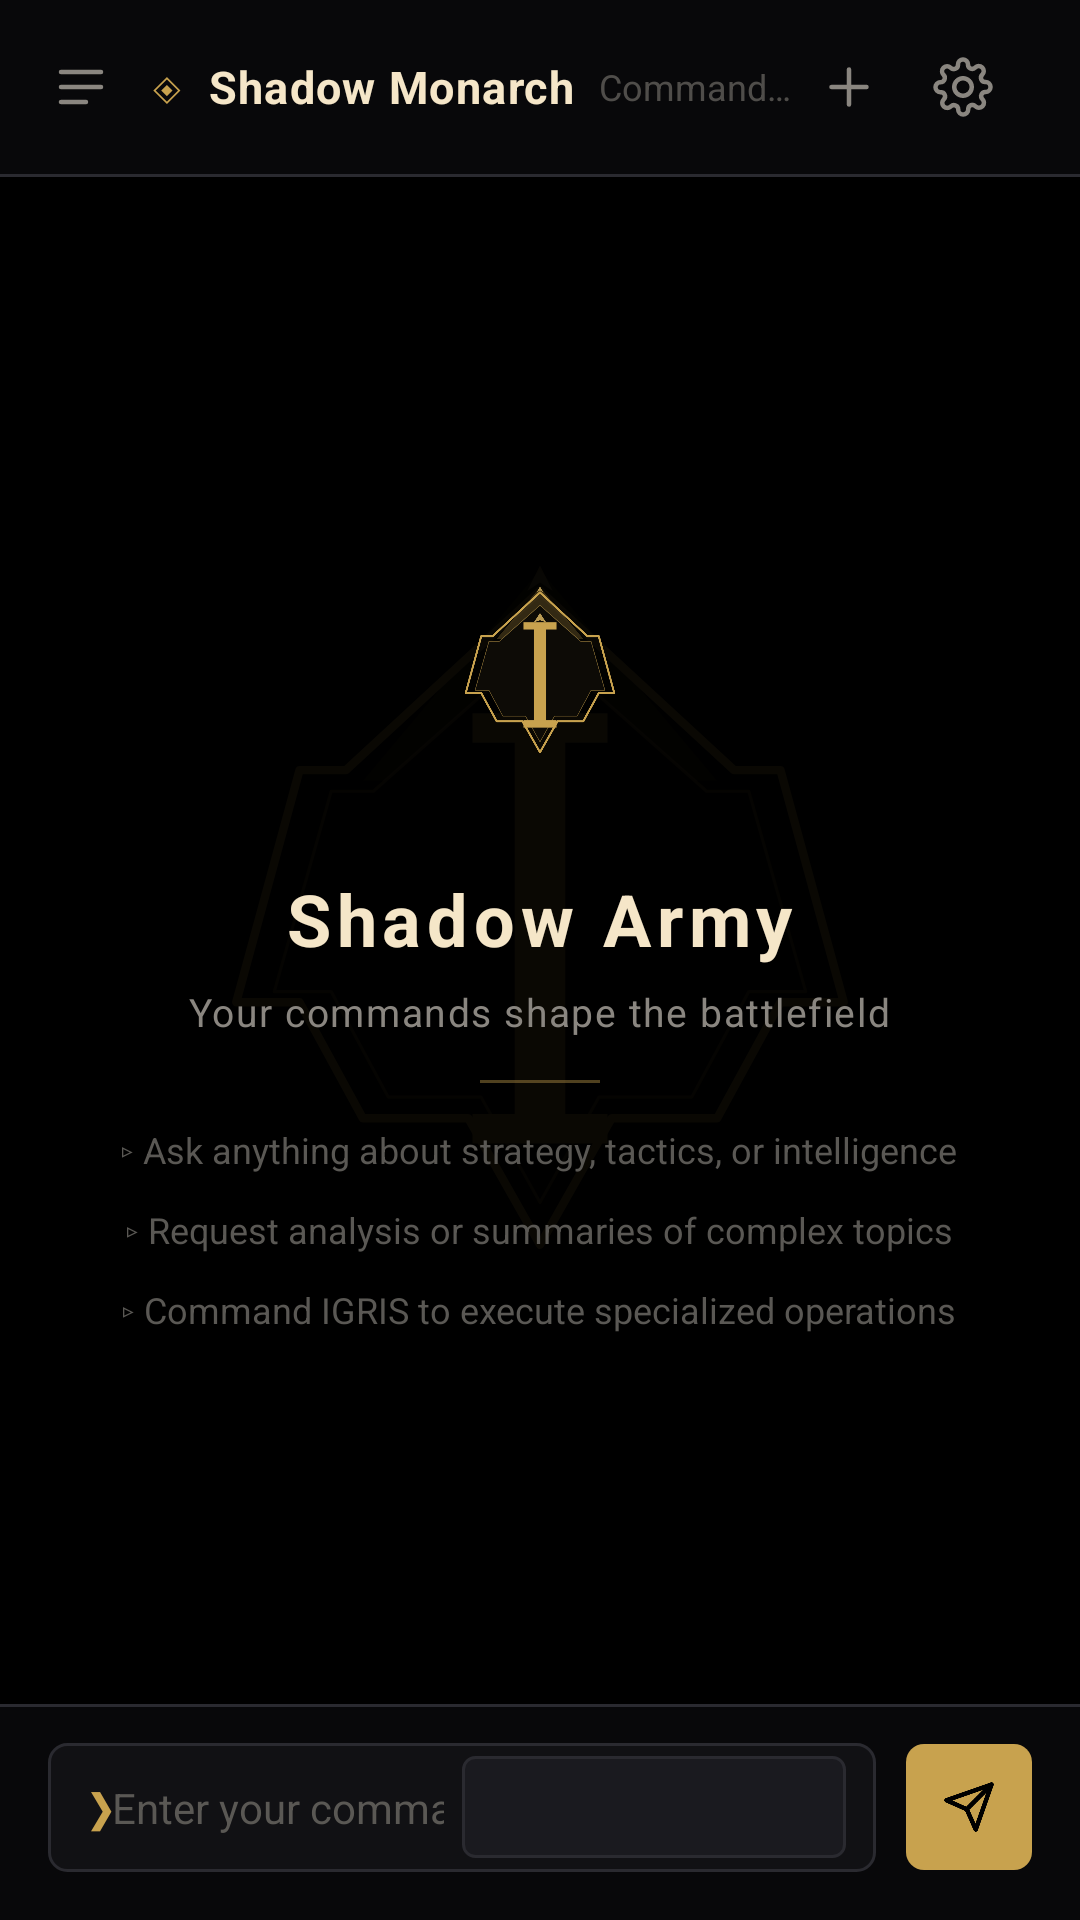

Produce the Android XML layout that renders to this screen, including the resource entries it uses.
<!-- AndroidManifest.xml: application theme Theme.IgrisMobile -->
<!-- res/layout/activity_main.xml -->
<?xml version="1.0" encoding="utf-8"?>
<androidx.drawerlayout.widget.DrawerLayout xmlns:android="http://schemas.android.com/apk/res/android"
    xmlns:app="http://schemas.android.com/apk/res-auto"
    android:id="@+id/drawer"
    android:layout_width="match_parent"
    android:layout_height="match_parent"
    android:background="@color/mc_black">

    <LinearLayout
        android:layout_width="match_parent"
        android:layout_height="match_parent"
        android:background="@color/mc_black"
        android:orientation="vertical">

        <LinearLayout
            android:layout_width="match_parent"
            android:layout_height="wrap_content"
            android:background="@color/mc_bg"
            android:gravity="center_vertical"
            android:orientation="horizontal"
            android:paddingStart="10dp"
            android:paddingTop="12dp"
            android:paddingEnd="12dp"
            android:paddingBottom="12dp">

            <ImageButton
                android:id="@+id/btnHistory"
                android:layout_width="34dp"
                android:layout_height="34dp"
                android:background="?attr/selectableItemBackgroundBorderless"
                android:contentDescription="@string/cd_history"
                android:src="@drawable/ic_history" />

            <TextView
                android:layout_width="wrap_content"
                android:layout_height="wrap_content"
                android:layout_marginStart="6dp"
                android:text="@string/topbar_icon"
                android:textColor="@color/mc_gold"
                android:textSize="15sp" />

            <TextView
                android:layout_width="wrap_content"
                android:layout_height="wrap_content"
                android:layout_marginStart="8dp"
                android:letterSpacing="0.03"
                android:text="@string/topbar_title"
                android:textColor="@color/mc_cream"
                android:textSize="15sp"
                android:textStyle="bold" />

            <TextView
                android:layout_width="0dp"
                android:layout_height="wrap_content"
                android:layout_weight="1"
                android:layout_marginStart="8dp"
                android:alpha="0.55"
                android:ellipsize="end"
                android:singleLine="true"
                android:text="@string/topbar_subtitle"
                android:textColor="@color/mc_text_secondary"
                android:textSize="12sp" />

            <ImageButton
                android:id="@+id/btnNewChat"
                android:layout_width="34dp"
                android:layout_height="34dp"
                android:background="?attr/selectableItemBackgroundBorderless"
                android:contentDescription="@string/cd_new_chat"
                android:src="@drawable/ic_new_chat"
                app:tint="@color/mc_text_secondary" />

            <ImageButton
                android:id="@+id/btnSettings"
                android:layout_width="34dp"
                android:layout_height="34dp"
                android:layout_marginStart="4dp"
                android:background="?attr/selectableItemBackgroundBorderless"
                android:contentDescription="@string/cd_settings"
                android:src="@drawable/ic_settings" />

            <TextView
                android:id="@+id/txtDate"
                android:layout_width="wrap_content"
                android:layout_height="wrap_content"
                android:layout_marginStart="10dp"
                android:fontFamily="monospace"
                android:textColor="@color/mc_text_muted"
                android:textSize="10sp" />

        </LinearLayout>

        <View
            android:layout_width="match_parent"
            android:layout_height="1dp"
            android:background="@color/mc_border" />

        <FrameLayout
            android:layout_width="match_parent"
            android:layout_height="0dp"
            android:layout_weight="1">

            <ImageView
                android:id="@+id/imgBgCrown"
                android:layout_width="match_parent"
                android:layout_height="match_parent"
                android:alpha="0.05"
                android:contentDescription="@string/cd_igris_icon"
                android:scaleType="fitCenter"
                android:src="@drawable/ic_igris_crown" />

            <androidx.recyclerview.widget.RecyclerView
                android:id="@+id/recyclerMessages"
                android:layout_width="match_parent"
                android:layout_height="match_parent"
                android:clipToPadding="false"
                android:overScrollMode="never"
                android:paddingStart="16dp"
                android:paddingTop="20dp"
                android:paddingEnd="16dp"
                android:paddingBottom="8dp"
                android:scrollbars="vertical" />

            <LinearLayout
                android:id="@+id/welcome"
                android:layout_width="match_parent"
                android:layout_height="match_parent"
                android:gravity="center"
                android:orientation="vertical"
                android:padding="32dp">

                <ImageView
                    android:layout_width="88dp"
                    android:layout_height="88dp"
                    android:contentDescription="@string/cd_igris_icon"
                    android:src="@drawable/ic_igris_crown" />

                <TextView
                    android:layout_width="wrap_content"
                    android:layout_height="wrap_content"
                    android:layout_marginTop="20dp"
                    android:letterSpacing="0.08"
                    android:text="@string/welcome_title"
                    android:textColor="@color/mc_cream"
                    android:textSize="24sp"
                    android:textStyle="bold" />

                <TextView
                    android:layout_width="wrap_content"
                    android:layout_height="wrap_content"
                    android:layout_marginTop="6dp"
                    android:gravity="center"
                    android:letterSpacing="0.04"
                    android:text="@string/welcome_desc"
                    android:textColor="@color/mc_text_secondary"
                    android:textSize="13sp" />

                <View
                    android:layout_width="40dp"
                    android:layout_height="1dp"
                    android:layout_marginTop="14dp"
                    android:layout_marginBottom="14dp"
                    android:alpha="0.4"
                    android:background="@color/mc_gold" />

                <TextView
                    android:layout_width="wrap_content"
                    android:layout_height="wrap_content"
                    android:drawablePadding="8dp"
                    android:gravity="center_vertical"
                    android:text="@string/welcome_tip_1"
                    android:textColor="@color/mc_text_muted"
                    android:textSize="12sp" />

                <TextView
                    android:layout_width="wrap_content"
                    android:layout_height="wrap_content"
                    android:layout_marginTop="10dp"
                    android:drawablePadding="8dp"
                    android:gravity="center_vertical"
                    android:text="@string/welcome_tip_2"
                    android:textColor="@color/mc_text_muted"
                    android:textSize="12sp" />

                <TextView
                    android:layout_width="wrap_content"
                    android:layout_height="wrap_content"
                    android:layout_marginTop="10dp"
                    android:drawablePadding="8dp"
                    android:gravity="center_vertical"
                    android:text="@string/welcome_tip_3"
                    android:textColor="@color/mc_text_muted"
                    android:textSize="12sp" />

            </LinearLayout>

        </FrameLayout>

        <View
            android:layout_width="match_parent"
            android:layout_height="1dp"
            android:background="@color/mc_border" />

        <LinearLayout
            android:layout_width="match_parent"
            android:layout_height="wrap_content"
            android:background="@color/mc_bg"
            android:gravity="center_vertical"
            android:orientation="horizontal"
            android:paddingStart="16dp"
            android:paddingTop="12dp"
            android:paddingEnd="16dp"
            android:paddingBottom="16dp">

            <LinearLayout
                android:layout_width="0dp"
                android:layout_height="wrap_content"
                android:layout_weight="1"
                android:background="@drawable/bg_composer"
                android:gravity="center_vertical"
                android:orientation="horizontal"
                android:paddingStart="14dp"
                android:paddingEnd="10dp">

                <TextView
                    android:layout_width="wrap_content"
                    android:layout_height="wrap_content"
                    android:fontFamily="monospace"
                    android:text="@string/prompt_symbol"
                    android:textColor="@color/mc_gold"
                    android:textSize="15sp" />

                <EditText
                    android:id="@+id/inputMessage"
                    android:layout_width="0dp"
                    android:layout_height="wrap_content"
                    android:layout_weight="1"
                    android:background="@null"
                    android:hint="@string/hint_input"
                    android:imeOptions="actionSend"
                    android:importantForAutofill="no"
                    android:inputType="text|textCapSentences"
                    android:maxLines="4"
                    android:paddingTop="12dp"
                    android:paddingBottom="12dp"
                    android:textColor="@color/mc_cream"
                    android:textColorHint="@color/mc_text_muted"
                    android:textSize="14sp" />

                <Spinner
                    android:id="@+id/spinnerModel"
                    android:layout_width="128dp"
                    android:layout_height="34dp"
                    android:layout_marginStart="6dp"
                    android:background="@drawable/bg_spinner"
                    android:popupBackground="@color/mc_surface" />

            </LinearLayout>

            <ImageButton
                android:id="@+id/btnSend"
                android:layout_width="42dp"
                android:layout_height="42dp"
                android:layout_marginStart="10dp"
                android:background="@drawable/bg_send"
                android:contentDescription="@string/cd_send"
                android:enabled="false"
                android:src="@drawable/ic_send" />

        </LinearLayout>

    </LinearLayout>

    <include
        android:id="@+id/drawerPanel"
        layout="@layout/drawer_panel"
        android:layout_width="300dp"
        android:layout_height="match_parent"
        android:layout_gravity="start" />

</androidx.drawerlayout.widget.DrawerLayout>
<!-- res/layout/drawer_panel.xml (included above) -->
<?xml version="1.0" encoding="utf-8"?>
<LinearLayout xmlns:android="http://schemas.android.com/apk/res/android"
    android:layout_width="300dp"
    android:layout_height="match_parent"
    android:background="@color/mc_bg"
    android:orientation="vertical">

    <LinearLayout
        android:layout_width="match_parent"
        android:layout_height="wrap_content"
        android:gravity="center_vertical"
        android:orientation="horizontal"
        android:paddingStart="20dp"
        android:paddingTop="28dp"
        android:paddingEnd="20dp"
        android:paddingBottom="16dp">

        <ImageView
            android:layout_width="30dp"
            android:layout_height="30dp"
            android:contentDescription="@string/cd_igris_icon"
            android:src="@drawable/ic_igris_crown" />

        <TextView
            android:layout_width="wrap_content"
            android:layout_height="wrap_content"
            android:layout_marginStart="12dp"
            android:letterSpacing="0.25"
            android:text="@string/app_name"
            android:textColor="@color/mc_cream"
            android:textSize="16sp"
            android:textStyle="bold" />

    </LinearLayout>

    <TextView
        android:id="@+id/btnNewCommand"
        android:layout_width="match_parent"
        android:layout_height="42dp"
        android:layout_marginStart="20dp"
        android:layout_marginEnd="20dp"
        android:layout_marginBottom="20dp"
        android:background="@drawable/bg_drawer_button"
        android:clickable="true"
        android:focusable="true"
        android:gravity="center"
        android:letterSpacing="0.05"
        android:text="@string/drawer_new_command"
        android:textColor="@color/mc_gold"
        android:textSize="13sp"
        android:textStyle="bold" />

    <LinearLayout
        android:layout_width="match_parent"
        android:layout_height="wrap_content"
        android:layout_marginStart="20dp"
        android:layout_marginBottom="14dp"
        android:orientation="vertical">

        <TextView
            android:layout_width="wrap_content"
            android:layout_height="wrap_content"
            android:letterSpacing="0.18"
            android:text="@string/drawer_label_status"
            android:textColor="@color/mc_text_muted"
            android:textSize="9sp"
            android:textStyle="bold" />

        <LinearLayout
            android:layout_width="wrap_content"
            android:layout_height="wrap_content"
            android:layout_marginTop="4dp"
            android:gravity="center_vertical"
            android:orientation="horizontal">

            <View
                android:layout_width="7dp"
                android:layout_height="7dp"
                android:background="@drawable/bg_dot_green" />

            <TextView
                android:layout_width="wrap_content"
                android:layout_height="wrap_content"
                android:layout_marginStart="8dp"
                android:fontFamily="monospace"
                android:text="@string/drawer_status"
                android:textColor="@color/mc_green"
                android:textSize="11sp" />

        </LinearLayout>

    </LinearLayout>

    <LinearLayout
        android:layout_width="match_parent"
        android:layout_height="wrap_content"
        android:layout_marginStart="20dp"
        android:layout_marginBottom="16dp"
        android:orientation="vertical">

        <TextView
            android:layout_width="wrap_content"
            android:layout_height="wrap_content"
            android:letterSpacing="0.18"
            android:text="@string/drawer_label_rank"
            android:textColor="@color/mc_text_muted"
            android:textSize="9sp"
            android:textStyle="bold" />

        <TextView
            android:layout_width="wrap_content"
            android:layout_height="wrap_content"
            android:layout_marginTop="4dp"
            android:fontFamily="monospace"
            android:text="@string/drawer_rank"
            android:textColor="@color/mc_gold"
            android:textSize="11sp" />

    </LinearLayout>

    <View
        android:layout_width="match_parent"
        android:layout_height="1dp"
        android:layout_marginStart="20dp"
        android:layout_marginEnd="20dp"
        android:layout_marginBottom="14dp"
        android:background="@color/mc_border" />

    <TextView
        android:layout_width="wrap_content"
        android:layout_height="wrap_content"
        android:layout_marginStart="20dp"
        android:layout_marginBottom="6dp"
        android:letterSpacing="0.18"
        android:text="@string/drawer_sessions"
        android:textColor="@color/mc_text_muted"
        android:textSize="9sp"
        android:textStyle="bold" />

    <androidx.recyclerview.widget.RecyclerView
        android:id="@+id/recyclerSessions"
        android:layout_width="match_parent"
        android:layout_height="0dp"
        android:layout_weight="1"
        android:clipToPadding="false"
        android:overScrollMode="never"
        android:paddingStart="10dp"
        android:paddingEnd="10dp"
        android:paddingBottom="8dp"
        android:scrollbars="vertical" />

    <View
        android:layout_width="match_parent"
        android:layout_height="1dp"
        android:layout_marginStart="20dp"
        android:layout_marginEnd="20dp"
        android:layout_marginBottom="10dp"
        android:background="@color/mc_border" />

    <TextView
        android:layout_width="wrap_content"
        android:layout_height="wrap_content"
        android:layout_marginStart="20dp"
        android:layout_marginBottom="20dp"
        android:fontFamily="monospace"
        android:text="@string/drawer_footer"
        android:textColor="@color/mc_text_muted"
        android:textSize="9sp" />

</LinearLayout>
<!-- resources referenced by this layout -->
<resources>
  <color name="mc_bg">#FF08080A</color>
  <color name="mc_black">#FF000000</color>
  <color name="mc_border">#FF2A2A30</color>
  <color name="mc_cream">#FFF5E6C8</color>
  <color name="mc_gold">#FFC8A24E</color>
  <color name="mc_green">#FF40B880</color>
  <color name="mc_surface">#FF111114</color>
  <color name="mc_text_muted">#FF5A5854</color>
  <color name="mc_text_secondary">#FF8A8680</color>
  <!-- drawable bg_composer (drawable) -->
  <?xml version="1.0" encoding="utf-8"?>
  <shape xmlns:android="http://schemas.android.com/apk/res/android" android:shape="rectangle">
      <solid android:color="@color/mc_surface" />
      <stroke android:width="1dp" android:color="@color/mc_border" />
      <corners android:radius="6dp" />
  </shape>
  <!-- drawable bg_dot_green (drawable) -->
  <?xml version="1.0" encoding="utf-8"?>
  <shape xmlns:android="http://schemas.android.com/apk/res/android" android:shape="oval">
      <solid android:color="@color/mc_green" />
  </shape>
  <!-- drawable bg_drawer_button (drawable) -->
  <?xml version="1.0" encoding="utf-8"?>
  <shape xmlns:android="http://schemas.android.com/apk/res/android" android:shape="rectangle">
      <solid android:color="@android:color/transparent" />
      <stroke android:width="1dp" android:color="@color/mc_gold_dim" />
      <corners android:radius="6dp" />
  </shape>
  <!-- drawable bg_spinner (drawable) -->
  <?xml version="1.0" encoding="utf-8"?>
  <shape xmlns:android="http://schemas.android.com/apk/res/android" android:shape="rectangle">
      <solid android:color="@color/mc_surface_2" />
      <stroke android:width="1dp" android:color="@color/mc_border" />
      <corners android:radius="4dp" />
  </shape>
  <string name="app_name">IGRIS</string>
  <string name="cd_history">Chat history</string>
  <string name="cd_igris_icon">IGRIS</string>
  <string name="cd_new_chat">New chat</string>
  <string name="cd_send">Send message</string>
  <string name="cd_settings">Settings</string>
  <string name="drawer_footer">Shadow Command v2.0</string>
  <string name="drawer_label_rank">Rank</string>
  <string name="drawer_label_status">Status</string>
  <string name="drawer_new_command">＋  New command</string>
  <string name="drawer_rank">S-Class</string>
  <string name="drawer_sessions">Sessions</string>
  <string name="drawer_status">Operational</string>
  <string name="hint_input">Enter your command…</string>
  <string name="prompt_symbol">❯</string>
  <string name="topbar_icon">◈</string>
  <string name="topbar_subtitle">Command Interface</string>
  <string name="topbar_title">Shadow Monarch</string>
  <string name="welcome_desc">Your commands shape the battlefield</string>
  <string name="welcome_tip_1">▹  Ask anything about strategy, tactics, or intelligence</string>
  <string name="welcome_tip_2">▹  Request analysis or summaries of complex topics</string>
  <string name="welcome_tip_3">▹  Command IGRIS to execute specialized operations</string>
  <string name="welcome_title">Shadow Army</string>
  <color name="mc_gold_dim">#FF8A6F35</color>
  <color name="mc_surface_3">#FF222228</color>
  <color name="mc_gold_bright">#FFE4C06A</color>
  <color name="mc_surface_2">#FF1A1A1F</color>
  <!-- drawable bg_field (drawable) -->
  <?xml version="1.0" encoding="utf-8"?>
  <shape xmlns:android="http://schemas.android.com/apk/res/android" android:shape="rectangle">
      <solid android:color="@color/mc_surface" />
      <stroke android:width="1dp" android:color="@color/mc_border" />
      <corners android:radius="4dp" />
  </shape>
</resources>
